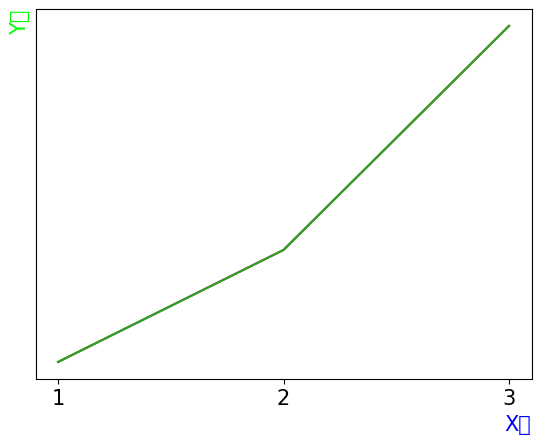

This chart was generated by the following Python code:
import matplotlib
import matplotlib.pyplot as plt
matplotlib.rcParams["font.family"] = "Malgun Gothic"
matplotlib.rcParams["font.size"] = 15
matplotlib.rcParams["axes.unicode_minus"] = False

x = [1,2,3]
y = [-2,0,4]
plt.plot(x,y)
plt.xlabel("X축")
plt.ylabel("Y축")
plt.show()

plt.plot(x,y)
plt.xlabel("X축", color="blue", loc="right") # loc = location
plt.ylabel("Y축", color="#00FF00", loc="top")
plt.show()

plt.plot(x,y)
plt.xticks([1,2,3])
plt.yticks([])
plt.show()